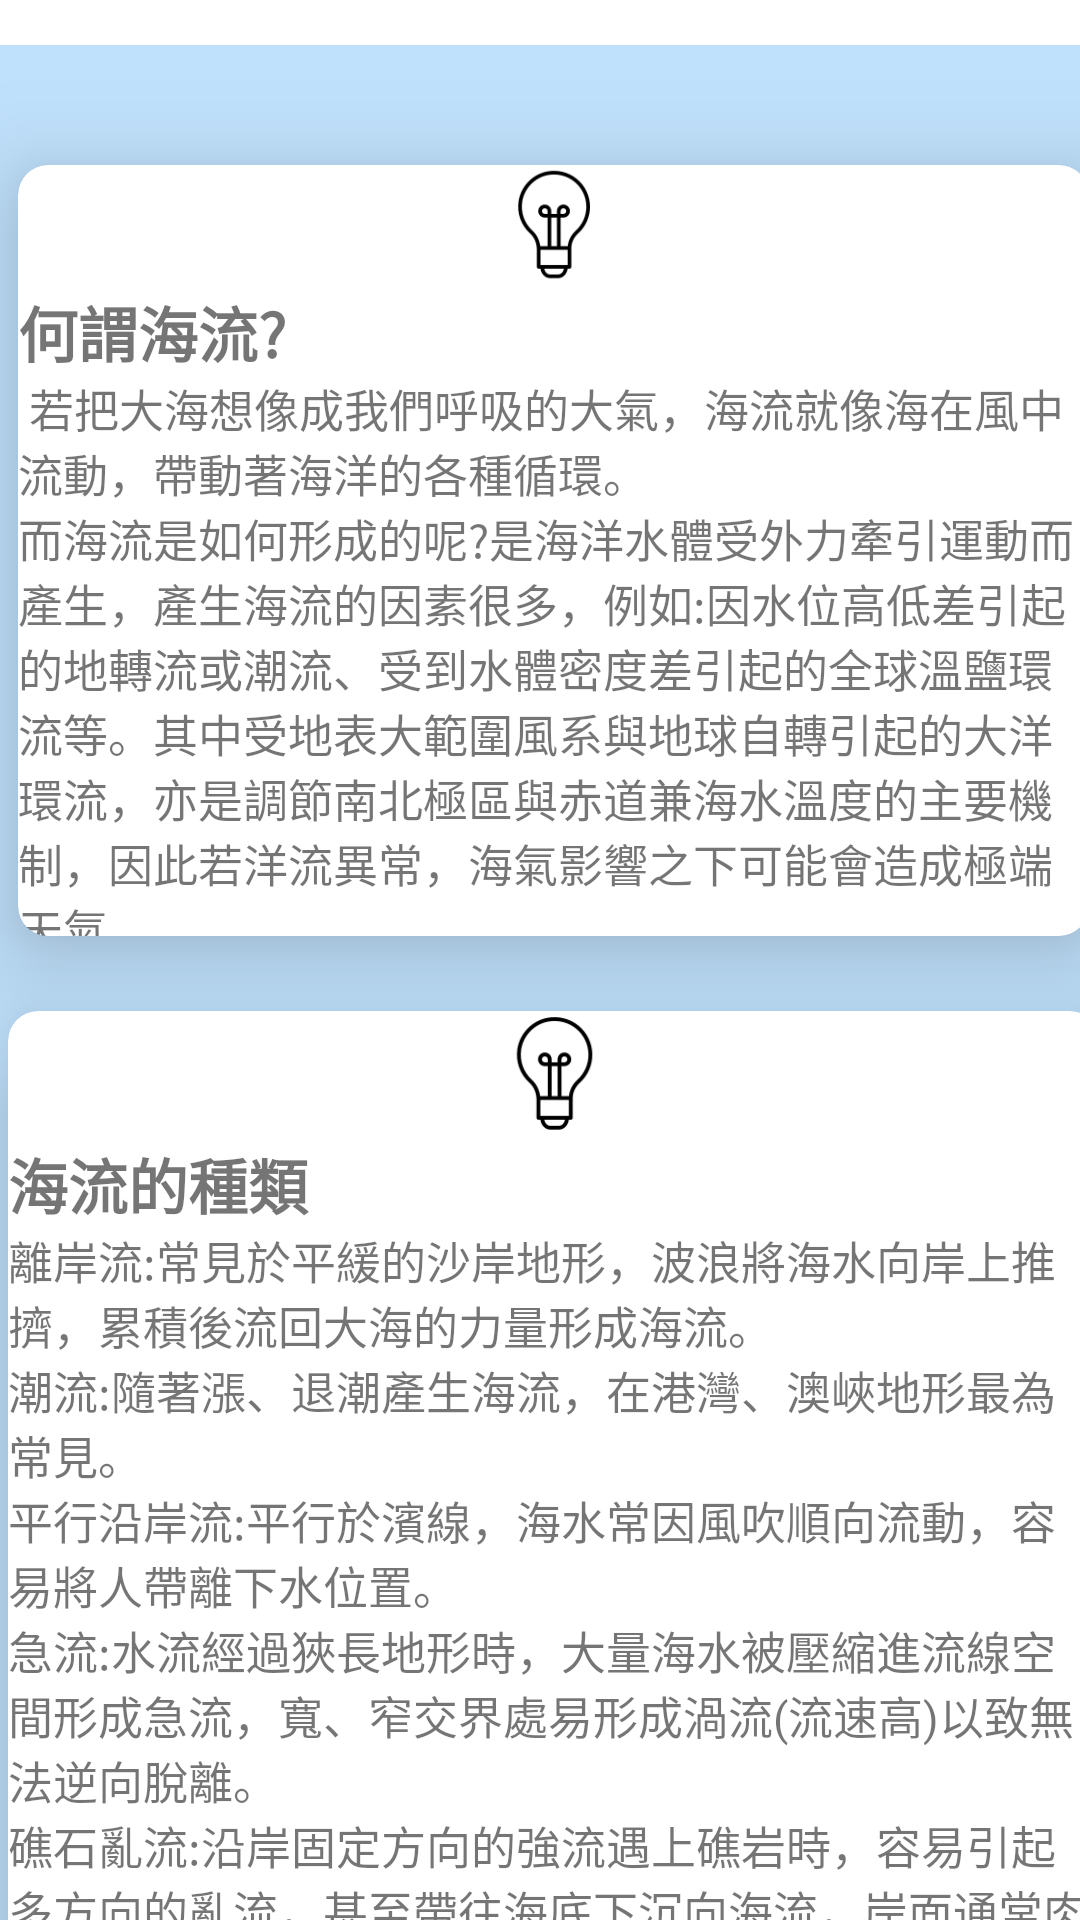

This screen was rendered from an Android layout file. Write that file and the resources it references.
<!-- AndroidManifest.xml: application theme Theme.MyApplication40 -->
<!-- res/layout/activity_main16.xml -->
<?xml version="1.0" encoding="utf-8"?>
<androidx.constraintlayout.widget.ConstraintLayout xmlns:android="http://schemas.android.com/apk/res/android"
    xmlns:app="http://schemas.android.com/apk/res-auto"
    xmlns:tools="http://schemas.android.com/tools"
    android:layout_width="match_parent"
    android:layout_height="match_parent"
    android:background="#482196F3"
    tools:context=".MainActivity16">


    <androidx.appcompat.widget.Toolbar
        android:id="@+id/toolbar12"
        android:layout_width="409dp"
        android:layout_height="wrap_content"
        android:layout_marginStart="1dp"
        android:layout_marginEnd="1dp"
        android:layout_marginBottom="20dp"
        android:background="@color/white"
        android:minHeight="?attr/actionBarSize"
        android:theme="?attr/actionBarTheme"
        app:layout_constraintBottom_toTopOf="@+id/cardView"
        app:layout_constraintEnd_toEndOf="parent"
        app:layout_constraintStart_toStartOf="parent"
        app:layout_constraintTop_toTopOf="parent"
        app:navigationIcon="?attr/actionModeCloseDrawable"
        app:title="小知識"
        app:titleMarginStart="120dp" />

    <androidx.cardview.widget.CardView
        android:id="@+id/cardView"
        android:layout_width="357dp"
        android:layout_height="257dp"
        android:layout_marginStart="30dp"
        android:layout_marginTop="20dp"
        android:layout_marginEnd="21dp"
        android:layout_marginBottom="10dp"
        app:cardBackgroundColor="#FFFFFF"
        app:cardCornerRadius="10dp"
        app:cardElevation="20dp"
        app:layout_constraintBottom_toTopOf="@+id/cardView2"
        app:layout_constraintEnd_toEndOf="parent"
        app:layout_constraintStart_toStartOf="parent"
        app:layout_constraintTop_toBottomOf="@+id/toolbar12">

        <LinearLayout
            android:layout_width="match_parent"
            android:layout_height="259dp"
            android:orientation="vertical">

            <ImageView
                android:id="@+id/imageView4"
                android:layout_width="match_parent"
                android:layout_height="41dp"
                app:srcCompat="@drawable/_052625"/>

            <TextView
                android:id="@+id/textView5"
                android:layout_width="match_parent"
                android:layout_height="wrap_content"
                android:text="何謂海流?"
                android:textSize="20sp"
                android:textStyle="bold" />

            <TextView
                android:id="@+id/textView6"
                android:layout_width="match_parent"
                android:layout_height="wrap_content"
                android:text=" 若把大海想像成我們呼吸的大氣，海流就像海在風中流動，帶動著海洋的各種循環。
"
                android:textSize="15sp" />

            <TextView
                android:id="@+id/textView8"
                android:layout_width="match_parent"
                android:layout_height="wrap_content"
                android:text="而海流是如何形成的呢?是海洋水體受外力牽引運動而產生，產生海流的因素很多，例如:因水位高低差引起的地轉流或潮流、受到水體密度差引起的全球溫鹽環流等。其中受地表大範圍風系與地球自轉引起的大洋環流，亦是調節南北極區與赤道兼海水溫度的主要機制，因此若洋流異常，海氣影響之下可能會造成極端天氣。
"
                android:textSize="15sp" />
        </LinearLayout>
    </androidx.cardview.widget.CardView>

    <androidx.cardview.widget.CardView
        android:id="@+id/cardView2"
        android:layout_width="364dp"
        android:layout_height="340dp"
        android:layout_marginStart="28dp"
        android:layout_marginTop="15dp"
        android:layout_marginEnd="19dp"
        android:layout_marginBottom="4dp"
        app:cardBackgroundColor="#FFFFFF"
        app:cardCornerRadius="10dp"
        app:cardElevation="20dp"
        app:layout_constraintBottom_toBottomOf="parent"
        app:layout_constraintEnd_toEndOf="parent"
        app:layout_constraintStart_toStartOf="parent"
        app:layout_constraintTop_toBottomOf="@+id/cardView">

        <LinearLayout
            android:layout_width="match_parent"
            android:layout_height="match_parent"
            android:orientation="vertical">

            <ImageView
                android:id="@+id/imageView5"
                android:layout_width="match_parent"
                android:layout_height="43dp"
                app:srcCompat="@drawable/_052625" />

            <TextView
                android:id="@+id/textView11"
                android:layout_width="match_parent"
                android:layout_height="wrap_content"
                android:text="海流的種類"
                android:textSize="20sp"
                android:textStyle="bold" />

            <TextView
                android:id="@+id/textView12"
                android:layout_width="match_parent"
                android:layout_height="wrap_content"
                android:text="離岸流:常見於平緩的沙岸地形，波浪將海水向岸上推擠，累積後流回大海的力量形成海流。"
                android:textSize="15sp" />

            <TextView
                android:id="@+id/textView13"
                android:layout_width="match_parent"
                android:layout_height="wrap_content"
                android:text="潮流:隨著漲、退潮產生海流，在港灣、澳峽地形最為常見。"
                android:textSize="15sp" />

            <TextView
                android:id="@+id/textView14"
                android:layout_width="match_parent"
                android:layout_height="wrap_content"
                android:text="平行沿岸流:平行於濱線，海水常因風吹順向流動，容易將人帶離下水位置。
"
                android:textSize="15sp" />

            <TextView
                android:id="@+id/textView15"
                android:layout_width="match_parent"
                android:layout_height="wrap_content"
                android:text="急流:水流經過狹長地形時，大量海水被壓縮進流線空間形成急流，寬、窄交界處易形成渦流(流速高)以致無法逆向脫離。"
                android:textSize="15sp" />

            <TextView
                android:id="@+id/textView16"
                android:layout_width="match_parent"
                android:layout_height="wrap_content"
                android:text="礁石亂流:沿岸固定方向的強流遇上礁岩時，容易引起多方向的亂流，甚至帶往海底下沉向海流，岸面通常肉眼可見紊亂的水流。
"
                android:textSize="15sp" />
        </LinearLayout>
    </androidx.cardview.widget.CardView>

</androidx.constraintlayout.widget.ConstraintLayout>
<!-- resources referenced by this layout -->
<resources>
  <!-- drawable _052625: png bitmap (drawable, 2703 bytes) -->
  <style name="Theme.MyApplication40" parent="Theme.MaterialComponents.DayNight.NoActionBar">
          
          <item name="colorPrimary">@color/purple_500</item>
          <item name="colorPrimaryVariant">@color/purple_700</item>
          <item name="colorOnPrimary">@color/white</item>
          
          <item name="colorSecondary">@color/teal_200</item>
          <item name="colorSecondaryVariant">@color/teal_700</item>
          <item name="colorOnSecondary">@color/black</item>
          
          <item name="android:statusBarColor" tools:targetApi="l">?attr/colorPrimaryVariant</item>
          
      </style>
  <!-- not gathered from this repository: default colours our renderer supplied (Android Studio template values) -->
  <color name="purple_500">#FF6200EE</color>
  <color name="purple_700">#FF3700B3</color>
  <color name="teal_200">#FF03DAC5</color>
  <color name="teal_700">#FF018786</color>
  <color name="black">#FF000000</color>
  <color name="white">#FFFFFFFF</color>
</resources>
